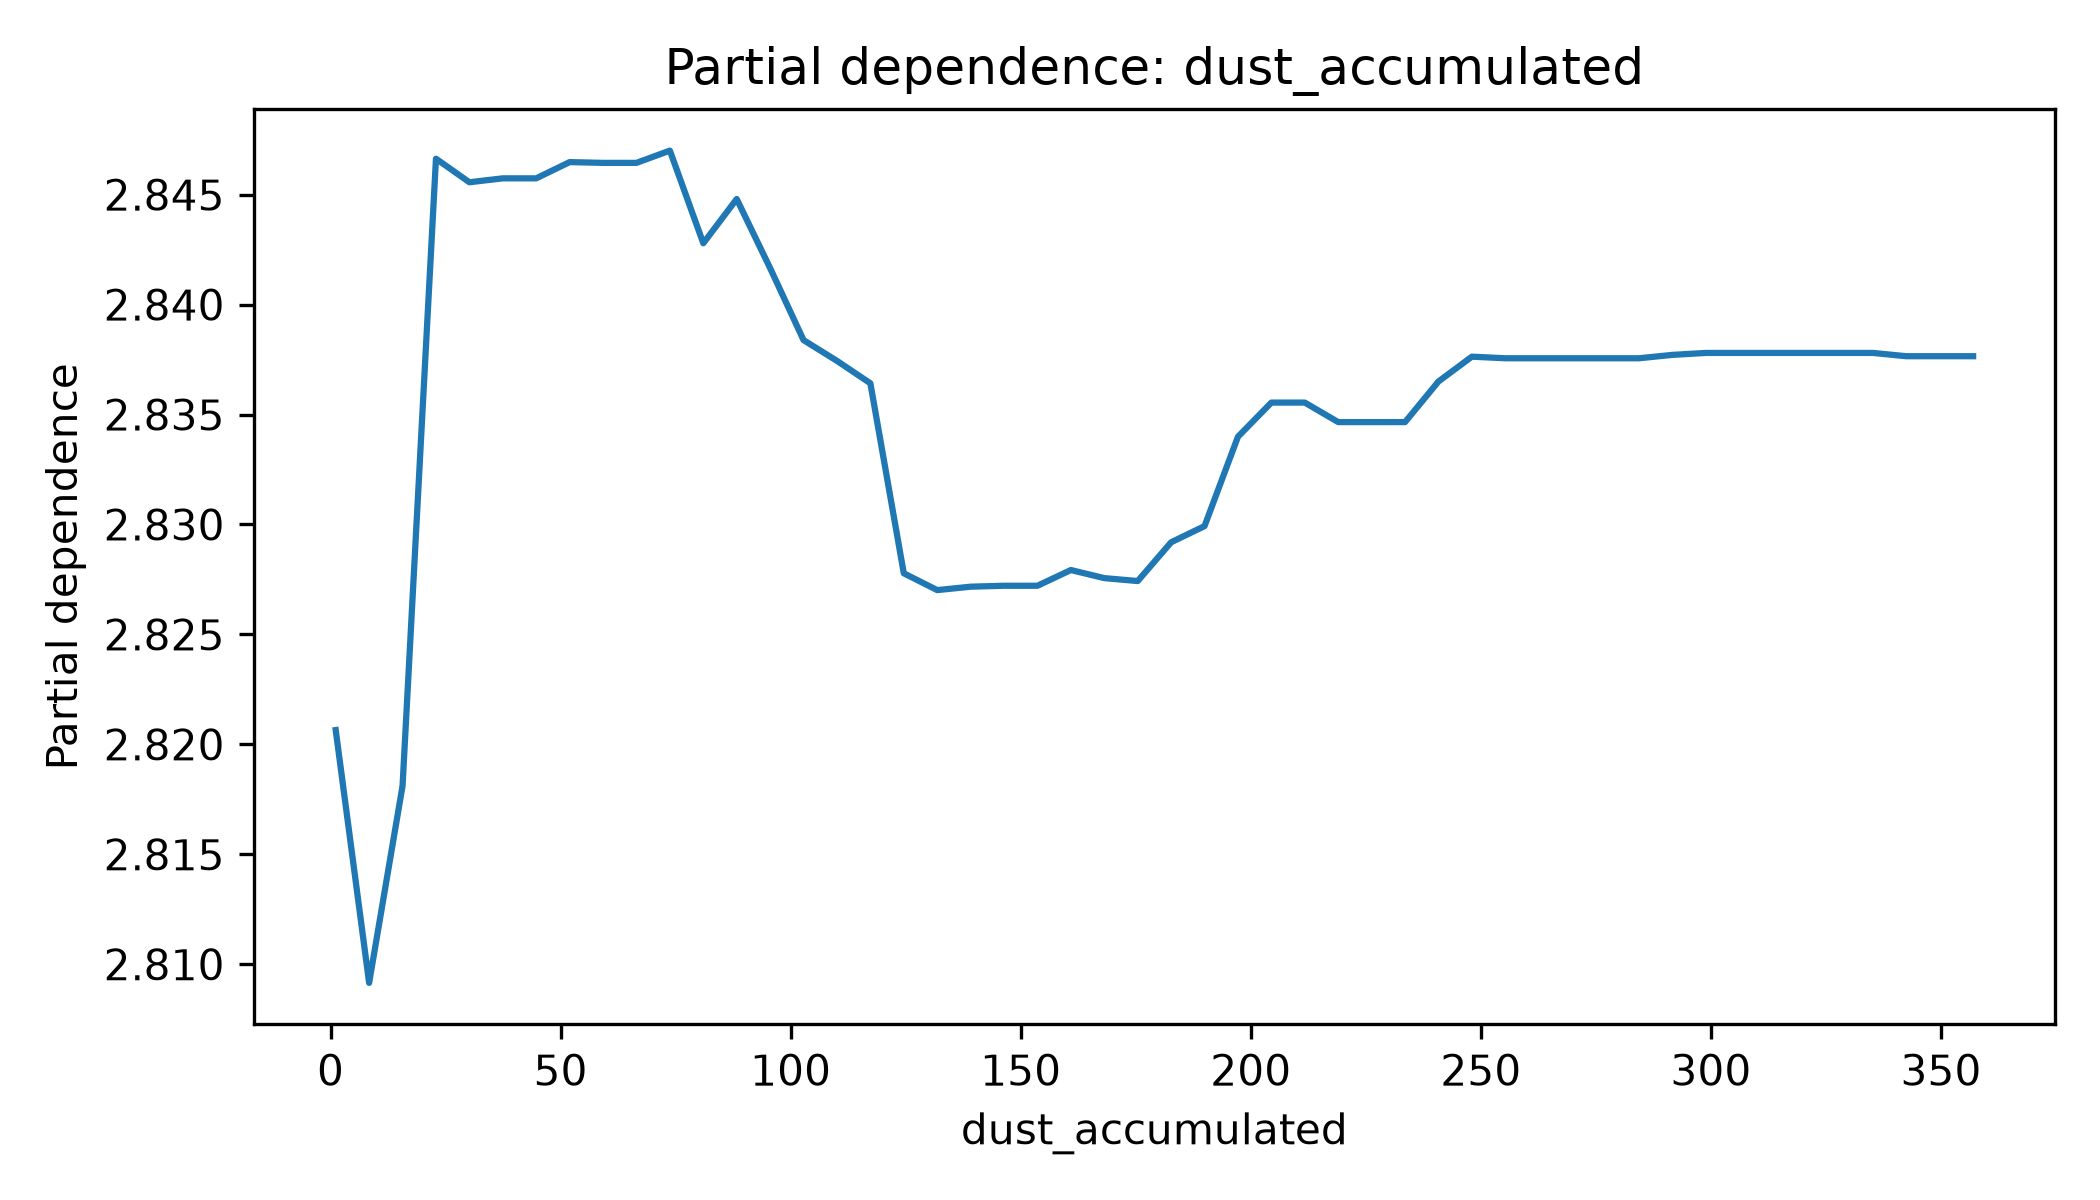

The table this chart was drawn from, first rows:
dust_accumulated, partial_dependence
1.125, 2.821
8.387, 2.809
15.65, 2.818
22.91, 2.847
30.17, 2.846
37.44, 2.846
44.7, 2.846
51.96, 2.846
59.22, 2.846
66.49, 2.846
73.75, 2.847
81.01, 2.843
88.27, 2.845
95.53, 2.842
102.8, 2.838
110.1, 2.837
117.3, 2.836
124.6, 2.828
131.8, 2.827
139.1, 2.827
146.4, 2.827
153.6, 2.827
160.9, 2.828
168.2, 2.828
175.4, 2.827
182.7, 2.829
189.9, 2.83
197.2, 2.834
204.5, 2.836
211.7, 2.836
219, 2.835
226.3, 2.835
233.5, 2.835
240.8, 2.837
248, 2.838
255.3, 2.838
262.6, 2.838
269.8, 2.838
277.1, 2.838
284.4, 2.838
291.6, 2.838
298.9, 2.838
306.1, 2.838
313.4, 2.838
320.7, 2.838
327.9, 2.838
335.2, 2.838
342.5, 2.838
349.7, 2.838
357, 2.838
